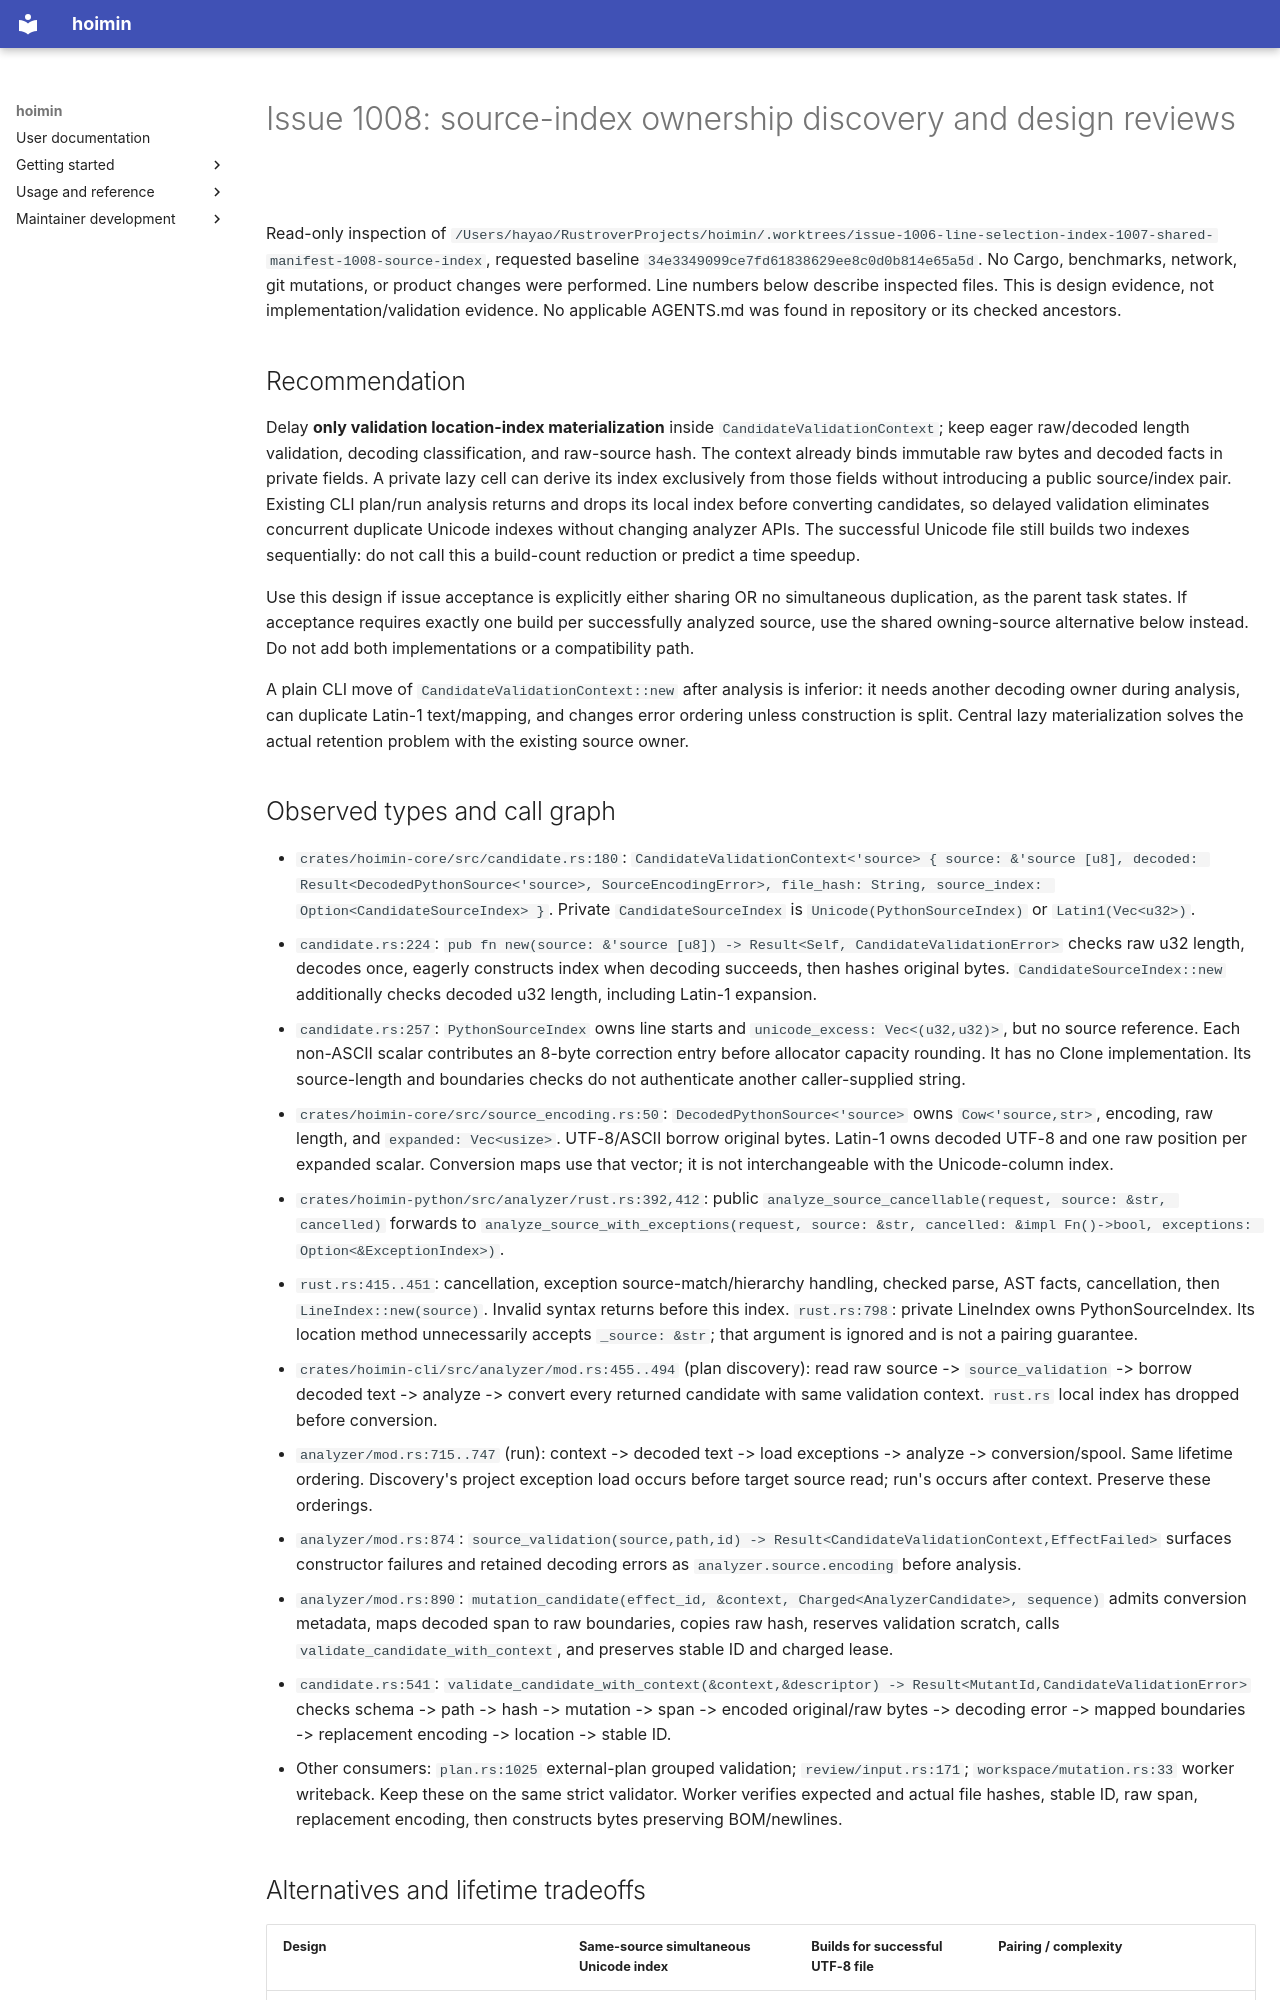

repository: HayaoSuzuki/hoimin · page: development/work/maintenance/2026-10-20-perf-three/records/source-index-design/index.html · generator: mkdocs

# Issue 1008: source-index ownership discovery and design reviews

Read-only inspection of `/Users/hayao/RustroverProjects/hoimin/.worktrees/issue-1006-line-selection-index-1007-shared-manifest-1008-source-index`, requested baseline `34e3349099ce7fd61838629ee8c0d0b814e65a5d`. No Cargo, benchmarks, network, git mutations, or product changes were performed. Line numbers below describe inspected files. This is design evidence, not implementation/validation evidence. No applicable AGENTS.md was found in repository or its checked ancestors.

## Recommendation

Delay **only validation location-index materialization** inside `CandidateValidationContext`; keep eager raw/decoded length validation, decoding classification, and raw-source hash. The context already binds immutable raw bytes and decoded facts in private fields. A private lazy cell can derive its index exclusively from those fields without introducing a public source/index pair. Existing CLI plan/run analysis returns and drops its local index before converting candidates, so delayed validation eliminates concurrent duplicate Unicode indexes without changing analyzer APIs. The successful Unicode file still builds two indexes sequentially: do not call this a build-count reduction or predict a time speedup.

Use this design if issue acceptance is explicitly either sharing OR no simultaneous duplication, as the parent task states. If acceptance requires exactly one build per successfully analyzed source, use the shared owning-source alternative below instead. Do not add both implementations or a compatibility path.

A plain CLI move of `CandidateValidationContext::new` after analysis is inferior: it needs another decoding owner during analysis, can duplicate Latin-1 text/mapping, and changes error ordering unless construction is split. Central lazy materialization solves the actual retention problem with the existing source owner.

## Observed types and call graph

- `crates/hoimin-core/src/candidate.rs:180`: `CandidateValidationContext<'source> { source: &'source [u8], decoded: Result<DecodedPythonSource<'source>, SourceEncodingError>, file_hash: String, source_index: Option<CandidateSourceIndex> }`. Private `CandidateSourceIndex` is `Unicode(PythonSourceIndex)` or `Latin1(Vec<u32>)`.
- `candidate.rs:224`: `pub fn new(source: &'source [u8]) -> Result<Self, CandidateValidationError>` checks raw u32 length, decodes once, eagerly constructs index when decoding succeeds, then hashes original bytes. `CandidateSourceIndex::new` additionally checks decoded u32 length, including Latin-1 expansion.
- `candidate.rs:257`: `PythonSourceIndex` owns line starts and `unicode_excess: Vec<(u32,u32)>`, but no source reference. Each non-ASCII scalar contributes an 8-byte correction entry before allocator capacity rounding. It has no Clone implementation. Its source-length and boundaries checks do not authenticate another caller-supplied string.
- `crates/hoimin-core/src/source_encoding.rs:50`: `DecodedPythonSource<'source>` owns `Cow<'source,str>`, encoding, raw length, and `expanded: Vec<usize>`. UTF-8/ASCII borrow original bytes. Latin-1 owns decoded UTF-8 and one raw position per expanded scalar. Conversion maps use that vector; it is not interchangeable with the Unicode-column index.
- `crates/hoimin-python/src/analyzer/rust.rs:392,412`: public `analyze_source_cancellable(request, source: &str, cancelled)` forwards to `analyze_source_with_exceptions(request, source: &str, cancelled: &impl Fn()->bool, exceptions: Option<&ExceptionIndex>)`.
- `rust.rs:415..451`: cancellation, exception source-match/hierarchy handling, checked parse, AST facts, cancellation, then `LineIndex::new(source)`. Invalid syntax returns before this index. `rust.rs:798`: private LineIndex owns PythonSourceIndex. Its location method unnecessarily accepts `_source: &str`; that argument is ignored and is not a pairing guarantee.
- `crates/hoimin-cli/src/analyzer/mod.rs:455..494` (plan discovery): read raw source -> `source_validation` -> borrow decoded text -> analyze -> convert every returned candidate with same validation context. `rust.rs` local index has dropped before conversion.
- `analyzer/mod.rs:715..747` (run): context -> decoded text -> load exceptions -> analyze -> conversion/spool. Same lifetime ordering. Discovery's project exception load occurs before target source read; run's occurs after context. Preserve these orderings.
- `analyzer/mod.rs:874`: `source_validation(source,path,id) -> Result<CandidateValidationContext,EffectFailed>` surfaces constructor failures and retained decoding errors as `analyzer.source.encoding` before analysis.
- `analyzer/mod.rs:890`: `mutation_candidate(effect_id, &context, Charged<AnalyzerCandidate>, sequence)` admits conversion metadata, maps decoded span to raw boundaries, copies raw hash, reserves validation scratch, calls `validate_candidate_with_context`, and preserves stable ID and charged lease.
- `candidate.rs:541`: `validate_candidate_with_context(&context,&descriptor) -> Result<MutantId,CandidateValidationError>` checks schema -> path -> hash -> mutation -> span -> encoded original/raw bytes -> decoding error -> mapped boundaries -> replacement encoding -> location -> stable ID.
- Other consumers: `plan.rs:1025` external-plan grouped validation; `review/input.rs:171`; `workspace/mutation.rs:33` worker writeback. Keep these on the same strict validator. Worker verifies expected and actual file hashes, stable ID, raw span, replacement encoding, then constructs bytes preserving BOM/newlines.
